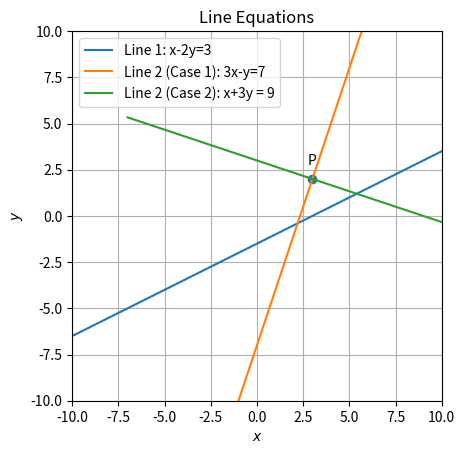

Generate this figure with matplotlib:
import numpy as np
import matplotlib.pyplot as plt
import math as ma
import matplotlib.pyplot as plt
from numpy import linalg as LA 

def slope(m):
    m1 = np.array([2, 1])  # direction vector of 1st line
    m2 = np.array([1, m])  # direction 2nd line
    cos_theta = np.dot(m1, m2) / (np.linalg.norm(m1) * np.linalg.norm(m2))
    return cos_theta

m1 = 1/2  # slope of the 1st line
theta = np.deg2rad(45)  # Angle

# Calculate the slopes using numpy roots
coeff = [3, -8, -3]  # Coefficients of the quadratic equation
roots = np.roots(coeff)  # Calculate the roots

# Extract the real roots
m2 = roots[np.isreal(roots)].real
m2_1 = m2[0]
m2_2 = m2[1]

print("Slope of the first line: ", m1)  # results
print("Slope of the second line (Case 1): ", m2_1)
print("Slope of the second line (Case 2): ", m2_2)

def line_dir_pt(m, P, k1, k2):
    length = 10
    dimensions = P.shape[0]
    x_AB = np.zeros((dimensions, length))
    lam_1 = np.linspace(k1, k2, length)
    for i in range(length):
        temp1 = P + lam_1[i] * m
        x_AB[:, i] = temp1.T
    return x_AB

# Input parameters
P = np.array([3, 2])
P1 = np.array([0, -3/2])

# Generating the lines
k1 = -10
k2 = 10  # Adjusted range for Line 1
x_m1P = line_dir_pt(np.array([1, m1]),P1 , k1, k2)
x_m2_1P = line_dir_pt(np.array([1, m2_1]), P, k1, k2)
x_m2_2P = line_dir_pt(np.array([1, m2_2]), P, k1, k2)

# Plotting the lines
plt.plot(x_m1P[0, :], x_m1P[1, :], label='Line 1: x-2y=3')
plt.plot(x_m2_1P[0, :], x_m2_1P[1, :], label='Line 2 (Case 1): 3x-y=7')
plt.plot(x_m2_2P[0, :], x_m2_2P[1, :], label='Line 2 (Case 2): x+3y = 9')

# Labeling the coordinates
tri_coords = np.vstack((P,)).T
plt.scatter(tri_coords[0, :], tri_coords[1, :])
vert_labels = ['P']
for i, txt in enumerate(vert_labels):
    plt.annotate(txt, (tri_coords[0, i], tri_coords[1, i]), textcoords="offset points", xytext=(0, 10), ha='center')

plt.xlabel('$x$')
plt.ylabel('$y$')
plt.legend()
plt.grid(True)
plt.title('Line Equations')
plt.xlim(-10, 10)
plt.ylim(-10, 10)
plt.gca().set_aspect('equal', adjustable='box')
plt.show()
